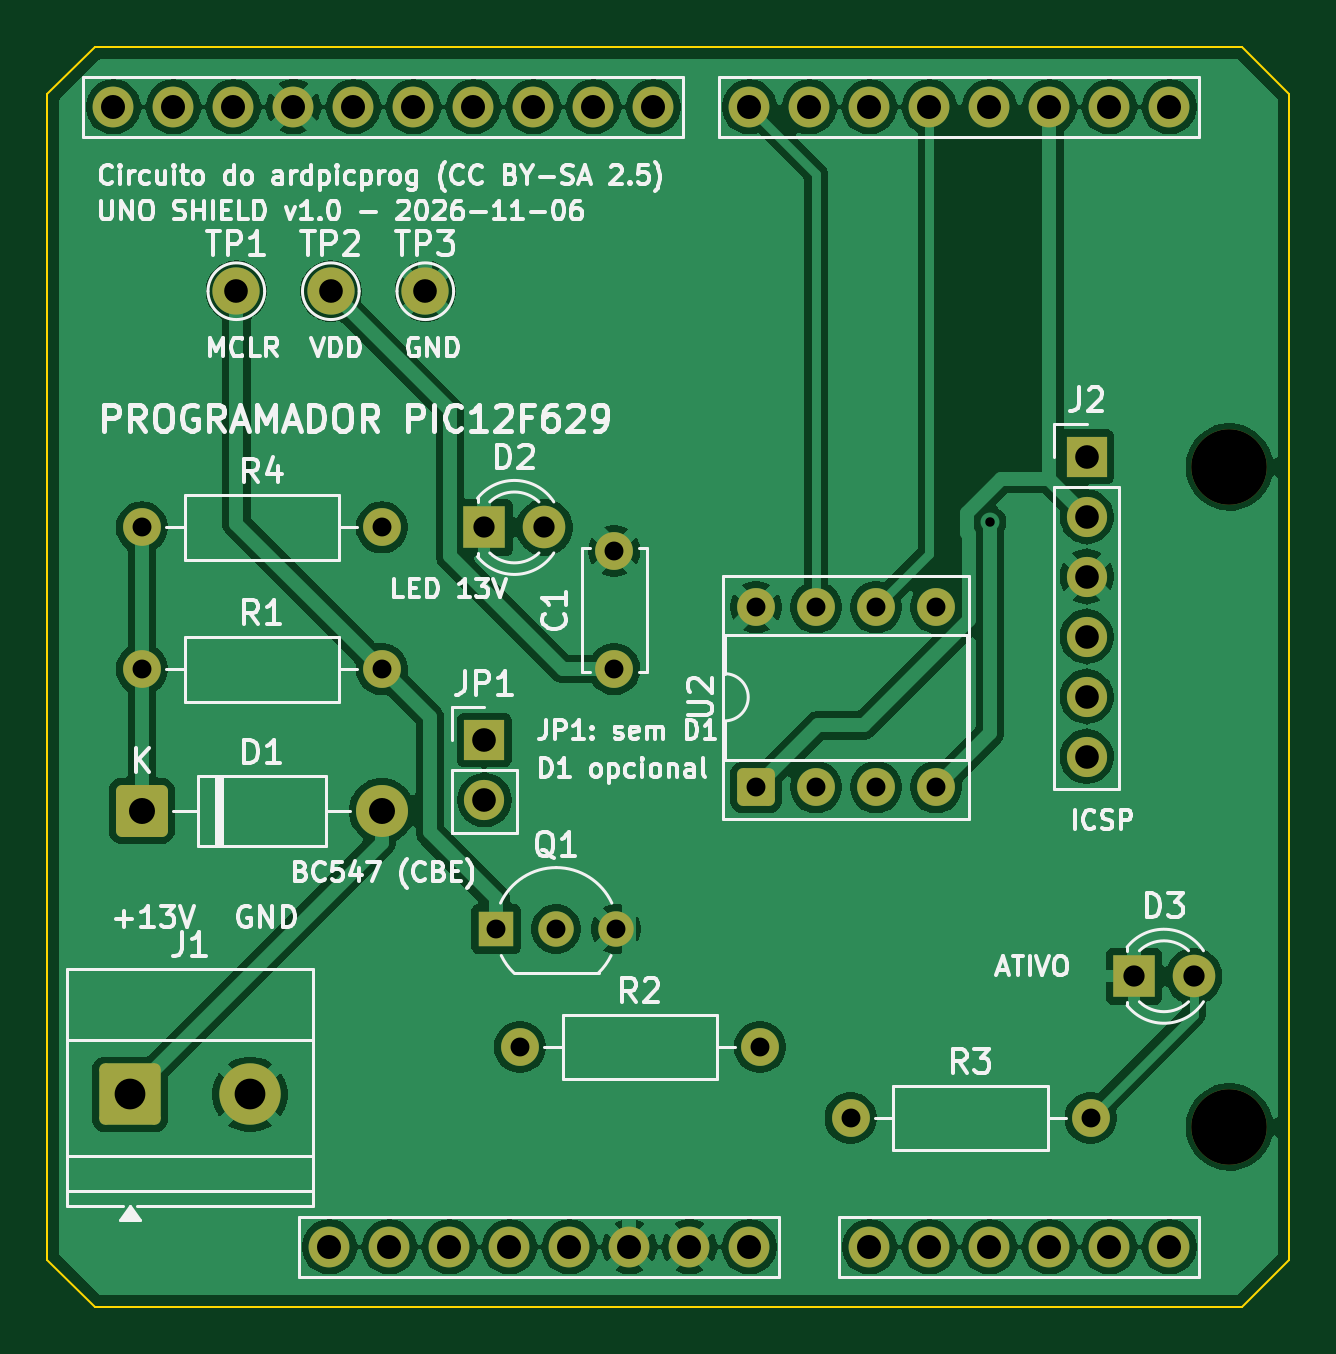
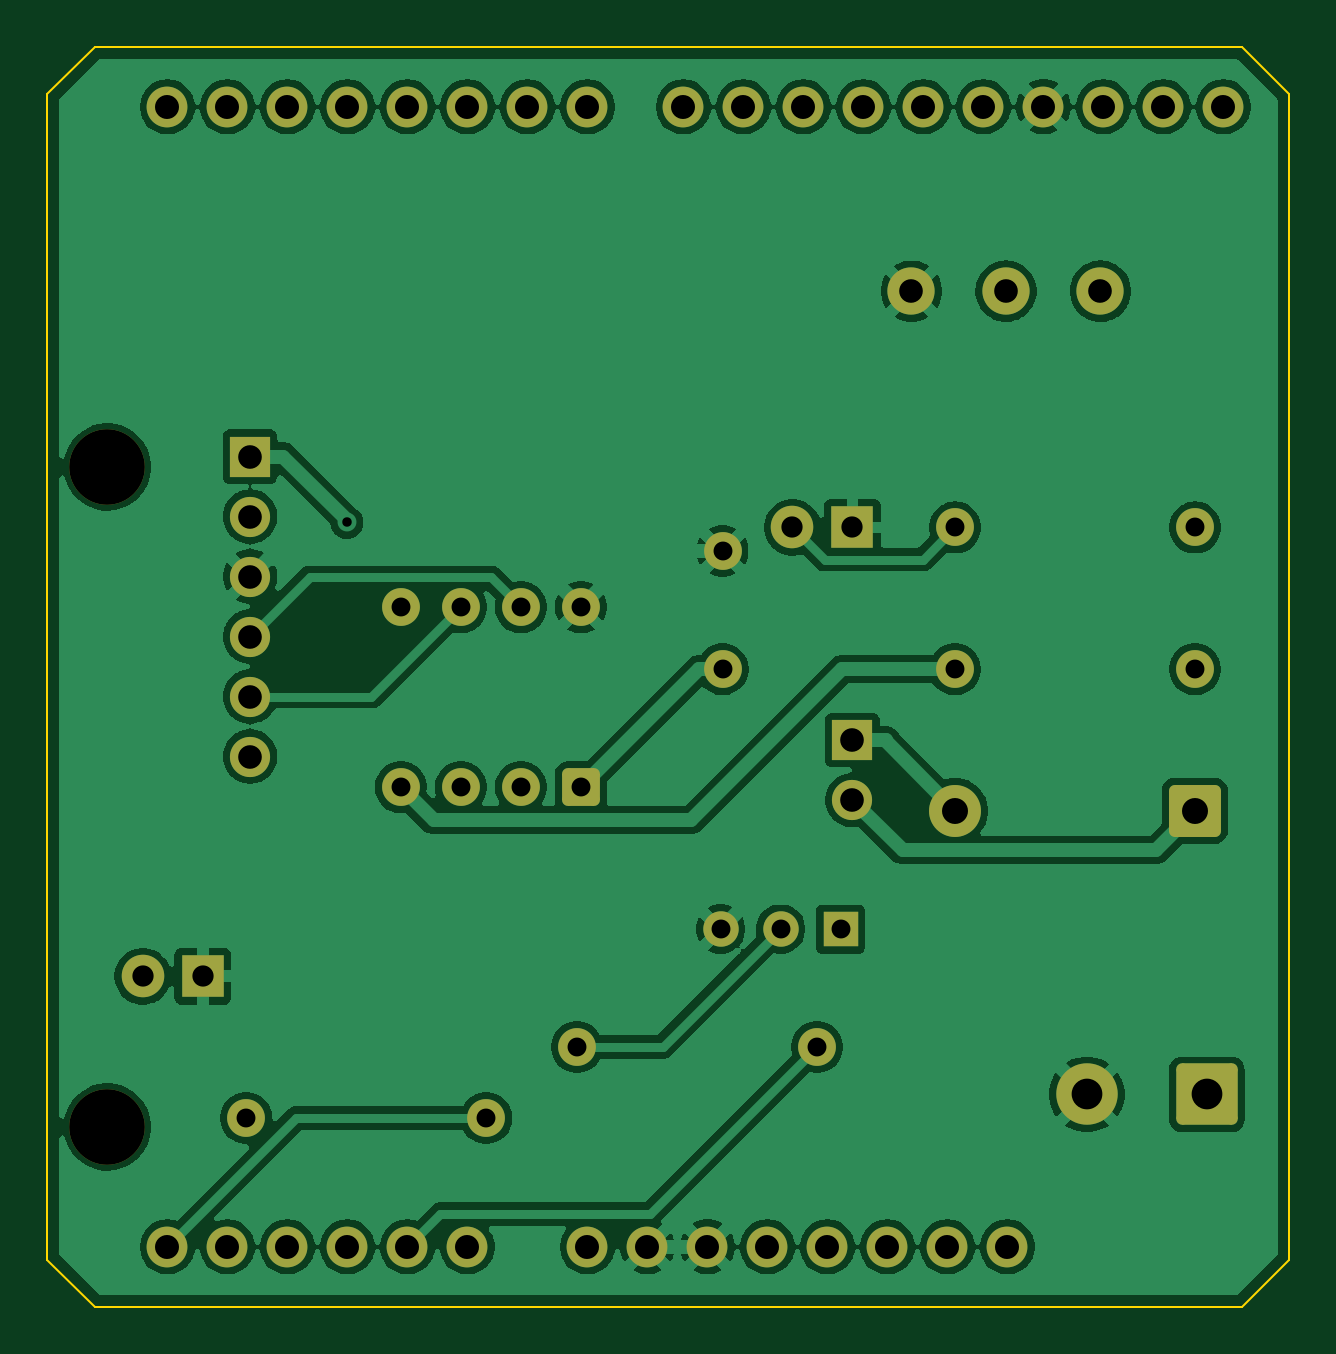
Circuit board: 9 layer files. Board 52.6 x 53.3 mm.
- bottom_copper: shield_uno-B_Cu.gbl (134356 bytes)
- bottom_mask: shield_uno-B_Mask.gbs (4160 bytes)
- bottom_silk: shield_uno-B_Silkscreen.gbo (534 bytes)
- outline: shield_uno-Edge_Cuts.gm1 (977 bytes)
- top_copper: shield_uno-F_Cu.gtl (137161 bytes)
- top_mask: shield_uno-F_Mask.gts (4160 bytes)
- top_silk: shield_uno-F_Silkscreen.gto (89532 bytes)
- drill: shield_uno-NPTH.drl (401 bytes)
- drill: shield_uno-PTH.drl (1827 bytes)

=== bottom_copper: shield_uno-B_Cu.gbl (134356 bytes, source omitted) ===
=== bottom_mask: shield_uno-B_Mask.gbs ===
G04 #@! TF.GenerationSoftware,KiCad,Pcbnew,10.0.8-10.0.8~ubuntu24.04.1*
G04 #@! TF.CreationDate,2026-11-06T14:54:47-03:00*
G04 #@! TF.ProjectId,shield_uno,73686965-6c64-45f7-956e-6f2e6b696361,v1.0*
G04 #@! TF.SameCoordinates,Original*
G04 #@! TF.FileFunction,Soldermask,Bot*
G04 #@! TF.FilePolarity,Negative*
%FSLAX46Y46*%
G04 Gerber Fmt 4.6, Leading zero omitted, Abs format (unit mm)*
G04 Created by KiCad (PCBNEW 10.0.8-10.0.8~ubuntu24.04.1) date 2026-11-06 14:54:47*
%MOMM*%
%LPD*%
G01*
G04 APERTURE LIST*
G04 Aperture macros list*
%AMRoundRect*
0 Rectangle with rounded corners*
0 $1 Rounding radius*
0 $2 $3 $4 $5 $6 $7 $8 $9 X,Y pos of 4 corners*
0 Add a 4 corners polygon primitive as box body*
4,1,4,$2,$3,$4,$5,$6,$7,$8,$9,$2,$3,0*
0 Add four circle primitives for the rounded corners*
1,1,$1+$1,$2,$3*
1,1,$1+$1,$4,$5*
1,1,$1+$1,$6,$7*
1,1,$1+$1,$8,$9*
0 Add four rect primitives between the rounded corners*
20,1,$1+$1,$2,$3,$4,$5,0*
20,1,$1+$1,$4,$5,$6,$7,0*
20,1,$1+$1,$6,$7,$8,$9,0*
20,1,$1+$1,$8,$9,$2,$3,0*%
G04 Aperture macros list end*
%ADD10C,1.600000*%
%ADD11R,1.700000X1.700000*%
%ADD12C,1.700000*%
%ADD13RoundRect,0.250000X-1.050000X-1.050000X1.050000X-1.050000X1.050000X1.050000X-1.050000X1.050000X0*%
%ADD14C,2.600000*%
%ADD15RoundRect,0.250000X0.550000X-0.550000X0.550000X0.550000X-0.550000X0.550000X-0.550000X-0.550000X0*%
%ADD16C,2.000000*%
%ADD17C,3.200000*%
%ADD18C,1.727200*%
%ADD19R,1.800000X1.800000*%
%ADD20C,1.800000*%
%ADD21RoundRect,0.249999X-0.850001X-0.850001X0.850001X-0.850001X0.850001X0.850001X-0.850001X0.850001X0*%
%ADD22C,2.200000*%
%ADD23R,1.500000X1.500000*%
%ADD24C,1.500000*%
G04 APERTURE END LIST*
D10*
G04 #@! TO.C,R3*
X150000000Y-125340000D03*
X160160000Y-125340000D03*
G04 #@! TD*
G04 #@! TO.C,R2*
X136000000Y-122340000D03*
X146160000Y-122340000D03*
G04 #@! TD*
D11*
G04 #@! TO.C,JP1*
X134500000Y-109340000D03*
D12*
X134500000Y-111880000D03*
G04 #@! TD*
D13*
G04 #@! TO.C,J1*
X119500000Y-124340000D03*
D14*
X124580000Y-124340000D03*
G04 #@! TD*
D15*
G04 #@! TO.C,U2*
X146000000Y-111340000D03*
D10*
X148540000Y-111340000D03*
X151080000Y-111340000D03*
X153620000Y-111340000D03*
X153620000Y-103720000D03*
X151080000Y-103720000D03*
X148540000Y-103720000D03*
X146000000Y-103720000D03*
G04 #@! TD*
G04 #@! TO.C,C1*
X140000000Y-106340000D03*
X140000000Y-101340000D03*
G04 #@! TD*
D16*
G04 #@! TO.C,TP2*
X128000000Y-90340000D03*
G04 #@! TD*
G04 #@! TO.C,TP3*
X132000000Y-90340000D03*
G04 #@! TD*
G04 #@! TO.C,TP1*
X124000000Y-90340000D03*
G04 #@! TD*
D17*
G04 #@! TO.C,A1*
X166040000Y-97780000D03*
X166040000Y-125720000D03*
D18*
X135560000Y-130800000D03*
X138100000Y-130800000D03*
X150800000Y-130800000D03*
X153340000Y-130800000D03*
X155880000Y-130800000D03*
X158420000Y-130800000D03*
X160960000Y-130800000D03*
X163500000Y-130800000D03*
X123876000Y-82540000D03*
X163500000Y-82540000D03*
X160960000Y-82540000D03*
X158420000Y-82540000D03*
X155880000Y-82540000D03*
X153340000Y-82540000D03*
X150800000Y-82540000D03*
X148260000Y-82540000D03*
X145720000Y-82540000D03*
X141656000Y-82540000D03*
X139116000Y-82540000D03*
X136576000Y-82540000D03*
X134036000Y-82540000D03*
X131496000Y-82540000D03*
X128956000Y-82540000D03*
X126416000Y-82540000D03*
X140640000Y-130800000D03*
X143180000Y-130800000D03*
X130480000Y-130800000D03*
X127940000Y-130800000D03*
X133020000Y-130800000D03*
X118796000Y-82540000D03*
X121336000Y-82540000D03*
X145720000Y-130800000D03*
G04 #@! TD*
D10*
G04 #@! TO.C,R1*
X120000000Y-106340000D03*
X130160000Y-106340000D03*
G04 #@! TD*
D11*
G04 #@! TO.C,J2*
X160000000Y-97340000D03*
D12*
X160000000Y-99880000D03*
X160000000Y-102420000D03*
X160000000Y-104960000D03*
X160000000Y-107500000D03*
X160000000Y-110040000D03*
G04 #@! TD*
D19*
G04 #@! TO.C,D3*
X162000000Y-119340000D03*
D20*
X164540000Y-119340000D03*
G04 #@! TD*
D21*
G04 #@! TO.C,D1*
X120000000Y-112340000D03*
D22*
X130160000Y-112340000D03*
G04 #@! TD*
D10*
G04 #@! TO.C,R4*
X120000000Y-100340000D03*
X130160000Y-100340000D03*
G04 #@! TD*
D23*
G04 #@! TO.C,Q1*
X135000000Y-117340000D03*
D24*
X137540000Y-117340000D03*
X140080000Y-117340000D03*
G04 #@! TD*
D19*
G04 #@! TO.C,D2*
X134500000Y-100340000D03*
D20*
X137040000Y-100340000D03*
G04 #@! TD*
M02*

=== bottom_silk: shield_uno-B_Silkscreen.gbo ===
G04 #@! TF.GenerationSoftware,KiCad,Pcbnew,10.0.8-10.0.8~ubuntu24.04.1*
G04 #@! TF.CreationDate,2026-11-06T14:54:47-03:00*
G04 #@! TF.ProjectId,shield_uno,73686965-6c64-45f7-956e-6f2e6b696361,v1.0*
G04 #@! TF.SameCoordinates,Original*
G04 #@! TF.FileFunction,Legend,Bot*
G04 #@! TF.FilePolarity,Positive*
%FSLAX46Y46*%
G04 Gerber Fmt 4.6, Leading zero omitted, Abs format (unit mm)*
G04 Created by KiCad (PCBNEW 10.0.8-10.0.8~ubuntu24.04.1) date 2026-11-06 14:54:47*
%MOMM*%
%LPD*%
G01*
G04 APERTURE LIST*
G04 APERTURE END LIST*
M02*

=== outline: shield_uno-Edge_Cuts.gm1 ===
G04 #@! TF.GenerationSoftware,KiCad,Pcbnew,10.0.8-10.0.8~ubuntu24.04.1*
G04 #@! TF.CreationDate,2026-11-06T14:54:47-03:00*
G04 #@! TF.ProjectId,shield_uno,73686965-6c64-45f7-956e-6f2e6b696361,v1.0*
G04 #@! TF.SameCoordinates,Original*
G04 #@! TF.FileFunction,Profile,NP*
%FSLAX46Y46*%
G04 Gerber Fmt 4.6, Leading zero omitted, Abs format (unit mm)*
G04 Created by KiCad (PCBNEW 10.0.8-10.0.8~ubuntu24.04.1) date 2026-11-06 14:54:47*
%MOMM*%
%LPD*%
G01*
G04 APERTURE LIST*
G04 #@! TA.AperFunction,Profile*
%ADD10C,0.100000*%
G04 #@! TD*
G04 APERTURE END LIST*
D10*
X116000000Y-82000000D02*
X118000000Y-80000000D01*
X116000000Y-131340000D02*
X116000000Y-82000000D01*
X118000000Y-80000000D02*
X166579999Y-80000000D01*
X118000000Y-133340000D02*
X116000000Y-131340000D01*
X166579999Y-80000000D02*
X168579999Y-82000000D01*
X166579999Y-133340000D02*
X118000000Y-133340000D01*
X168579999Y-82000000D02*
X168579999Y-131340000D01*
X168579999Y-131340000D02*
X166579999Y-133340000D01*
M02*

=== top_copper: shield_uno-F_Cu.gtl (137161 bytes, source omitted) ===
=== top_mask: shield_uno-F_Mask.gts ===
G04 #@! TF.GenerationSoftware,KiCad,Pcbnew,10.0.8-10.0.8~ubuntu24.04.1*
G04 #@! TF.CreationDate,2026-11-06T14:54:47-03:00*
G04 #@! TF.ProjectId,shield_uno,73686965-6c64-45f7-956e-6f2e6b696361,v1.0*
G04 #@! TF.SameCoordinates,Original*
G04 #@! TF.FileFunction,Soldermask,Top*
G04 #@! TF.FilePolarity,Negative*
%FSLAX46Y46*%
G04 Gerber Fmt 4.6, Leading zero omitted, Abs format (unit mm)*
G04 Created by KiCad (PCBNEW 10.0.8-10.0.8~ubuntu24.04.1) date 2026-11-06 14:54:47*
%MOMM*%
%LPD*%
G01*
G04 APERTURE LIST*
G04 Aperture macros list*
%AMRoundRect*
0 Rectangle with rounded corners*
0 $1 Rounding radius*
0 $2 $3 $4 $5 $6 $7 $8 $9 X,Y pos of 4 corners*
0 Add a 4 corners polygon primitive as box body*
4,1,4,$2,$3,$4,$5,$6,$7,$8,$9,$2,$3,0*
0 Add four circle primitives for the rounded corners*
1,1,$1+$1,$2,$3*
1,1,$1+$1,$4,$5*
1,1,$1+$1,$6,$7*
1,1,$1+$1,$8,$9*
0 Add four rect primitives between the rounded corners*
20,1,$1+$1,$2,$3,$4,$5,0*
20,1,$1+$1,$4,$5,$6,$7,0*
20,1,$1+$1,$6,$7,$8,$9,0*
20,1,$1+$1,$8,$9,$2,$3,0*%
G04 Aperture macros list end*
%ADD10C,1.600000*%
%ADD11R,1.700000X1.700000*%
%ADD12C,1.700000*%
%ADD13RoundRect,0.250000X-1.050000X-1.050000X1.050000X-1.050000X1.050000X1.050000X-1.050000X1.050000X0*%
%ADD14C,2.600000*%
%ADD15RoundRect,0.250000X0.550000X-0.550000X0.550000X0.550000X-0.550000X0.550000X-0.550000X-0.550000X0*%
%ADD16C,2.000000*%
%ADD17C,3.200000*%
%ADD18C,1.727200*%
%ADD19R,1.800000X1.800000*%
%ADD20C,1.800000*%
%ADD21RoundRect,0.249999X-0.850001X-0.850001X0.850001X-0.850001X0.850001X0.850001X-0.850001X0.850001X0*%
%ADD22C,2.200000*%
%ADD23R,1.500000X1.500000*%
%ADD24C,1.500000*%
G04 APERTURE END LIST*
D10*
G04 #@! TO.C,R3*
X150000000Y-125340000D03*
X160160000Y-125340000D03*
G04 #@! TD*
G04 #@! TO.C,R2*
X136000000Y-122340000D03*
X146160000Y-122340000D03*
G04 #@! TD*
D11*
G04 #@! TO.C,JP1*
X134500000Y-109340000D03*
D12*
X134500000Y-111880000D03*
G04 #@! TD*
D13*
G04 #@! TO.C,J1*
X119500000Y-124340000D03*
D14*
X124580000Y-124340000D03*
G04 #@! TD*
D15*
G04 #@! TO.C,U2*
X146000000Y-111340000D03*
D10*
X148540000Y-111340000D03*
X151080000Y-111340000D03*
X153620000Y-111340000D03*
X153620000Y-103720000D03*
X151080000Y-103720000D03*
X148540000Y-103720000D03*
X146000000Y-103720000D03*
G04 #@! TD*
G04 #@! TO.C,C1*
X140000000Y-106340000D03*
X140000000Y-101340000D03*
G04 #@! TD*
D16*
G04 #@! TO.C,TP2*
X128000000Y-90340000D03*
G04 #@! TD*
G04 #@! TO.C,TP3*
X132000000Y-90340000D03*
G04 #@! TD*
G04 #@! TO.C,TP1*
X124000000Y-90340000D03*
G04 #@! TD*
D17*
G04 #@! TO.C,A1*
X166040000Y-97780000D03*
X166040000Y-125720000D03*
D18*
X135560000Y-130800000D03*
X138100000Y-130800000D03*
X150800000Y-130800000D03*
X153340000Y-130800000D03*
X155880000Y-130800000D03*
X158420000Y-130800000D03*
X160960000Y-130800000D03*
X163500000Y-130800000D03*
X123876000Y-82540000D03*
X163500000Y-82540000D03*
X160960000Y-82540000D03*
X158420000Y-82540000D03*
X155880000Y-82540000D03*
X153340000Y-82540000D03*
X150800000Y-82540000D03*
X148260000Y-82540000D03*
X145720000Y-82540000D03*
X141656000Y-82540000D03*
X139116000Y-82540000D03*
X136576000Y-82540000D03*
X134036000Y-82540000D03*
X131496000Y-82540000D03*
X128956000Y-82540000D03*
X126416000Y-82540000D03*
X140640000Y-130800000D03*
X143180000Y-130800000D03*
X130480000Y-130800000D03*
X127940000Y-130800000D03*
X133020000Y-130800000D03*
X118796000Y-82540000D03*
X121336000Y-82540000D03*
X145720000Y-130800000D03*
G04 #@! TD*
D10*
G04 #@! TO.C,R1*
X120000000Y-106340000D03*
X130160000Y-106340000D03*
G04 #@! TD*
D11*
G04 #@! TO.C,J2*
X160000000Y-97340000D03*
D12*
X160000000Y-99880000D03*
X160000000Y-102420000D03*
X160000000Y-104960000D03*
X160000000Y-107500000D03*
X160000000Y-110040000D03*
G04 #@! TD*
D19*
G04 #@! TO.C,D3*
X162000000Y-119340000D03*
D20*
X164540000Y-119340000D03*
G04 #@! TD*
D21*
G04 #@! TO.C,D1*
X120000000Y-112340000D03*
D22*
X130160000Y-112340000D03*
G04 #@! TD*
D10*
G04 #@! TO.C,R4*
X120000000Y-100340000D03*
X130160000Y-100340000D03*
G04 #@! TD*
D23*
G04 #@! TO.C,Q1*
X135000000Y-117340000D03*
D24*
X137540000Y-117340000D03*
X140080000Y-117340000D03*
G04 #@! TD*
D19*
G04 #@! TO.C,D2*
X134500000Y-100340000D03*
D20*
X137040000Y-100340000D03*
G04 #@! TD*
M02*

=== top_silk: shield_uno-F_Silkscreen.gto (89532 bytes, source omitted) ===
=== drill: shield_uno-NPTH.drl ===
M48
; DRILL file KiCad 10.0.8-10.0.8~ubuntu24.04.1 date 2026-11-06T14:54:48
; FORMAT={-:-/ absolute / metric / decimal}
; #@! TF.CreationDate,2026-11-06T14:54:48-03:00
; #@! TF.GenerationSoftware,Kicad,Pcbnew,10.0.8-10.0.8~ubuntu24.04.1
; #@! TF.FileFunction,NonPlated,1,2,NPTH
FMAT,2
METRIC
; #@! TA.AperFunction,NonPlated,NPTH,ComponentDrill
T1C3.200
%
G90
G05
T1
X166.04Y-97.78
X166.04Y-125.72
M30

=== drill: shield_uno-PTH.drl ===
M48
; DRILL file KiCad 10.0.8-10.0.8~ubuntu24.04.1 date 2026-11-06T14:54:48
; FORMAT={-:-/ absolute / metric / decimal}
; #@! TF.CreationDate,2026-11-06T14:54:48-03:00
; #@! TF.GenerationSoftware,Kicad,Pcbnew,10.0.8-10.0.8~ubuntu24.04.1
; #@! TF.FileFunction,Plated,1,2,PTH
FMAT,2
METRIC
; #@! TA.AperFunction,Plated,PTH,ViaDrill
T1C0.400
; #@! TA.AperFunction,Plated,PTH,ComponentDrill
T2C0.800
; #@! TA.AperFunction,Plated,PTH,ComponentDrill
T3C0.900
; #@! TA.AperFunction,Plated,PTH,ComponentDrill
T4C1.000
; #@! TA.AperFunction,Plated,PTH,ComponentDrill
T5C1.016
; #@! TA.AperFunction,Plated,PTH,ComponentDrill
T6C1.100
; #@! TA.AperFunction,Plated,PTH,ComponentDrill
T7C1.300
%
G90
G05
T1
X155.9Y-100.129
T2
X120.0Y-100.34
X120.0Y-106.34
X130.16Y-100.34
X130.16Y-106.34
X135.0Y-117.34
X136.0Y-122.34
X137.54Y-117.34
X140.0Y-101.34
X140.0Y-106.34
X140.08Y-117.34
X146.0Y-103.72
X146.0Y-111.34
X146.16Y-122.34
X148.54Y-103.72
X148.54Y-111.34
X150.0Y-125.34
X151.08Y-103.72
X151.08Y-111.34
X153.62Y-103.72
X153.62Y-111.34
X160.16Y-125.34
T3
X134.5Y-100.34
X137.04Y-100.34
X162.0Y-119.34
X164.54Y-119.34
T4
X124.0Y-90.34
X128.0Y-90.34
X132.0Y-90.34
X134.5Y-109.34
X134.5Y-111.88
X160.0Y-97.34
X160.0Y-99.88
X160.0Y-102.42
X160.0Y-104.96
X160.0Y-107.5
X160.0Y-110.04
T5
X118.796Y-82.54
X121.336Y-82.54
X123.876Y-82.54
X126.416Y-82.54
X127.94Y-130.8
X128.956Y-82.54
X130.48Y-130.8
X131.496Y-82.54
X133.02Y-130.8
X134.036Y-82.54
X135.56Y-130.8
X136.576Y-82.54
X138.1Y-130.8
X139.116Y-82.54
X140.64Y-130.8
X141.656Y-82.54
X143.18Y-130.8
X145.72Y-82.54
X145.72Y-130.8
X148.26Y-82.54
X150.8Y-82.54
X150.8Y-130.8
X153.34Y-82.54
X153.34Y-130.8
X155.88Y-82.54
X155.88Y-130.8
X158.42Y-82.54
X158.42Y-130.8
X160.96Y-82.54
X160.96Y-130.8
X163.5Y-82.54
X163.5Y-130.8
T6
X120.0Y-112.34
X130.16Y-112.34
T7
X119.5Y-124.34
X124.58Y-124.34
M30
